Run: headless pygame with SDL's dummy video driver; simulated clock (each Clock.tick advances the game by its frame time, no real sleeping); random seed 0; keys injected as events and as key.get_pressed() state; mouse plan: one left click at the window centre at the start of phase 2, then a move to the lower-right quarter at the start of phase 3; restart key R tapped at the start of phases 3 and 4.
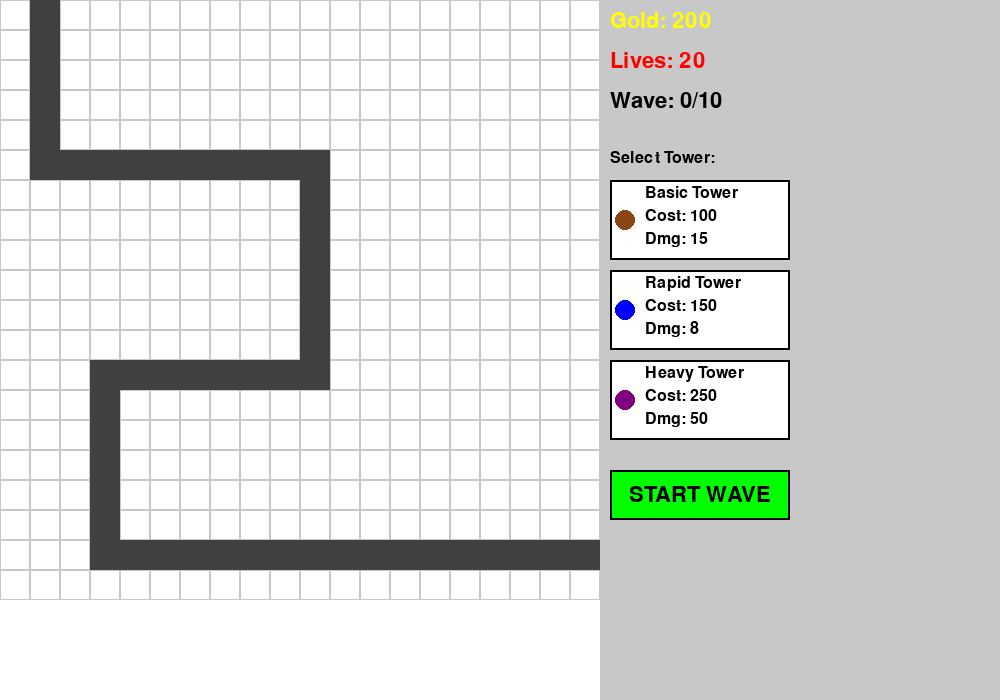
Frame 1 of 4 · flips 1–60 · no input
Frame 2 of 4 · flips 61–180 · clicked the window centre · tapped SPACE, RETURN · held RIGHT (→), D · screen unchanged from frame 1, image omitted
Frame 3 of 4 · flips 181–300 · moved the mouse to the lower-right quarter · tapped R · held DOWN (↓), S · screen unchanged from frame 2, image omitted
Frame 4 of 4 · flips 301–420 · tapped R · held LEFT (←), A, UP (↑), W · screen unchanged from frame 3, image omitted

The pygame program that drew these frames:

#!/usr/bin/env python3
"""
Tower Defense Game - Kingdom Rush Style
Main game file implementing all core systems
"""

import pygame
import sys
import math
from enum import Enum
from dataclasses import dataclass
from typing import List, Optional, Tuple

# Initialize Pygame
pygame.init()

# Constants
SCREEN_WIDTH = 1000
SCREEN_HEIGHT = 700
TILE_SIZE = 30
GRID_WIDTH = 20
GRID_HEIGHT = 20
FPS = 60

# Colors
WHITE = (255, 255, 255)
BLACK = (0, 0, 0)
GRAY = (128, 128, 128)
LIGHT_GRAY = (200, 200, 200)
DARK_GRAY = (64, 64, 64)
GREEN = (0, 255, 0)
DARK_GREEN = (0, 128, 0)
RED = (255, 0, 0)
BLUE = (0, 0, 255)
YELLOW = (255, 255, 0)
ORANGE = (255, 165, 0)
BROWN = (139, 69, 19)
PURPLE = (128, 0, 128)

# Game balance constants
STARTING_GOLD = 200
STARTING_LIVES = 20
GOLD_PER_KILL = 15


class GameState(Enum):
    MENU = 1
    PLAYING = 2
    BETWEEN_WAVES = 3
    GAME_OVER = 4
    VICTORY = 5


class TowerType(Enum):
    BASIC = 1
    RAPID = 2
    HEAVY = 3


@dataclass
class TowerStats:
    name: str
    cost: int
    damage: int
    fire_rate: float  # shots per second
    range: int  # in tiles
    color: Tuple[int, int, int]
    projectile_color: Tuple[int, int, int]


# Tower type definitions
TOWER_TYPES = {
    TowerType.BASIC: TowerStats("Basic Tower", 100, 15, 1.0, 3, BROWN, ORANGE),
    TowerType.RAPID: TowerStats("Rapid Tower", 150, 8, 3.0, 2, BLUE, YELLOW),
    TowerType.HEAVY: TowerStats("Heavy Tower", 250, 50, 0.5, 4, PURPLE, RED),
}


class Projectile:
    def __init__(self, x, y, target_x, target_y, damage, color, speed=5):
        self.x = x
        self.y = y
        self.target_x = target_x
        self.target_y = target_y
        self.damage = damage
        self.color = color
        self.speed = speed
        
        # Calculate direction
        dx = target_x - x
        dy = target_y - y
        dist = math.sqrt(dx**2 + dy**2)
        if dist > 0:
            self.vx = (dx / dist) * speed
            self.vy = (dy / dist) * speed
        else:
            self.vx = 0
            self.vy = 0
        
        self.active = True
    
    def update(self):
        self.x += self.vx
        self.y += self.vy
        
        # Check if reached target area
        dist = math.sqrt((self.x - self.target_x)**2 + (self.y - self.target_y)**2)
        if dist < 5:
            self.active = False
    
    def draw(self, screen):
        pygame.draw.circle(screen, self.color, (int(self.x), int(self.y)), 4)


class Tower:
    def __init__(self, grid_x, grid_y, tower_type: TowerType):
        self.grid_x = grid_x
        self.grid_y = grid_y
        self.tower_type = tower_type
        self.stats = TOWER_TYPES[tower_type]
        self.last_shot_time = 0
        self.target = None
    
    def get_screen_pos(self):
        return (self.grid_x * TILE_SIZE + TILE_SIZE // 2, 
                self.grid_y * TILE_SIZE + TILE_SIZE // 2)
    
    def can_shoot(self, current_time):
        cooldown = 1.0 / self.stats.fire_rate
        return current_time - self.last_shot_time >= cooldown
    
    def find_target(self, enemies):
        x, y = self.get_screen_pos()
        range_pixels = self.stats.range * TILE_SIZE
        
        closest_enemy = None
        closest_dist = float('inf')
        
        for enemy in enemies:
            if not enemy.alive:
                continue
            
            dist = math.sqrt((enemy.x - x)**2 + (enemy.y - y)**2)
            if dist <= range_pixels and dist < closest_dist:
                closest_enemy = enemy
                closest_dist = dist
        
        return closest_enemy
    
    def shoot(self, target, current_time) -> Optional[Projectile]:
        if not self.can_shoot(current_time):
            return None
        
        self.last_shot_time = current_time
        x, y = self.get_screen_pos()
        
        return Projectile(x, y, target.x, target.y, 
                         self.stats.damage, self.stats.projectile_color)
    
    def draw(self, screen):
        x, y = self.get_screen_pos()
        
        # Draw range indicator (faded circle)
        range_surface = pygame.Surface((SCREEN_WIDTH, SCREEN_HEIGHT), pygame.SRCALPHA)
        range_pixels = self.stats.range * TILE_SIZE
        pygame.draw.circle(range_surface, (*self.stats.color, 30), (x, y), range_pixels)
        screen.blit(range_surface, (0, 0))
        
        # Draw tower
        pygame.draw.rect(screen, self.stats.color, 
                        (self.grid_x * TILE_SIZE + 5, self.grid_y * TILE_SIZE + 5, 
                         TILE_SIZE - 10, TILE_SIZE - 10))
        pygame.draw.rect(screen, BLACK, 
                        (self.grid_x * TILE_SIZE + 5, self.grid_y * TILE_SIZE + 5, 
                         TILE_SIZE - 10, TILE_SIZE - 10), 2)


class Enemy:
    def __init__(self, path, wave_number):
        self.path = path
        self.path_index = 0
        self.x = path[0][0] * TILE_SIZE + TILE_SIZE // 2
        self.y = path[0][1] * TILE_SIZE + TILE_SIZE // 2
        self.speed = 1.5 + (wave_number * 0.1)  # Increases with wave
        self.max_health = 50 + (wave_number * 10)
        self.health = self.max_health
        self.alive = True
        self.reached_end = False
    
    def update(self):
        if not self.alive or self.reached_end:
            return
        
        # Get target position
        if self.path_index >= len(self.path):
            self.reached_end = True
            return
        
        target_x = self.path[self.path_index][0] * TILE_SIZE + TILE_SIZE // 2
        target_y = self.path[self.path_index][1] * TILE_SIZE + TILE_SIZE // 2
        
        # Move towards target
        dx = target_x - self.x
        dy = target_y - self.y
        dist = math.sqrt(dx**2 + dy**2)
        
        if dist < self.speed:
            self.path_index += 1
        else:
            self.x += (dx / dist) * self.speed
            self.y += (dy / dist) * self.speed
    
    def take_damage(self, damage):
        self.health -= damage
        if self.health <= 0:
            self.alive = False
    
    def draw(self, screen):
        if not self.alive:
            return
        
        # Draw enemy
        pygame.draw.circle(screen, RED, (int(self.x), int(self.y)), 12)
        pygame.draw.circle(screen, BLACK, (int(self.x), int(self.y)), 12, 2)
        
        # Draw health bar
        bar_width = 24
        bar_height = 4
        bar_x = self.x - bar_width // 2
        bar_y = self.y - 20
        
        # Background
        pygame.draw.rect(screen, BLACK, (bar_x, bar_y, bar_width, bar_height))
        
        # Health
        health_width = int((self.health / self.max_health) * bar_width)
        if health_width > 0:
            pygame.draw.rect(screen, GREEN, (bar_x, bar_y, health_width, bar_height))


class Game:
    def __init__(self):
        self.screen = pygame.display.set_mode((SCREEN_WIDTH, SCREEN_HEIGHT))
        pygame.display.set_caption("Tower Defense Game")
        self.clock = pygame.time.Clock()
        self.running = True
        self.font = pygame.font.Font(None, 32)
        self.small_font = pygame.font.Font(None, 24)
        
        # Game state
        self.state = GameState.BETWEEN_WAVES
        self.gold = STARTING_GOLD
        self.lives = STARTING_LIVES
        self.wave_number = 0
        self.max_waves = 10
        
        # Game objects
        self.path = self.create_path()
        self.towers = []
        self.enemies = []
        self.projectiles = []
        
        # UI state
        self.selected_tower_type = None
        self.hover_pos = None
        
        # Create path set for quick lookup
        self.path_set = set(self.path)
    
    def create_path(self):
        """Create a winding path from top-left to bottom-right"""
        path = []
        
        # Start from top
        path.extend([(1, y) for y in range(0, 5)])
        
        # Move right
        path.extend([(x, 5) for x in range(1, 10)])
        
        # Move down
        path.extend([(10, y) for y in range(5, 12)])
        
        # Move left
        path.extend([(x, 12) for x in range(10, 3, -1)])
        
        # Move down
        path.extend([(3, y) for y in range(12, 18)])
        
        # Move right to exit
        path.extend([(x, 18) for x in range(3, 20)])
        
        return path
    
    def can_place_tower(self, grid_x, grid_y):
        """Check if a tower can be placed at the given grid position"""
        if grid_x < 0 or grid_x >= GRID_WIDTH or grid_y < 0 or grid_y >= GRID_HEIGHT:
            return False
        
        # Can't place on path
        if (grid_x, grid_y) in self.path_set:
            return False
        
        # Can't place on existing tower
        for tower in self.towers:
            if tower.grid_x == grid_x and tower.grid_y == grid_y:
                return False
        
        return True
    
    def spawn_wave(self):
        """Spawn a new wave of enemies"""
        self.wave_number += 1
        enemies_count = 5 + self.wave_number  # 6-15 enemies per wave
        
        for i in range(enemies_count):
            enemy = Enemy(self.path, self.wave_number)
            self.enemies.append(enemy)
        
        self.state = GameState.PLAYING
    
    def update_game(self):
        """Update game logic"""
        current_time = pygame.time.get_ticks() / 1000.0
        
        # Update enemies
        for enemy in self.enemies[:]:
            if enemy.alive and not enemy.reached_end:
                enemy.update()
                
                # Check if enemy reached the end
                if enemy.reached_end:
                    self.lives -= 1
                    if self.lives <= 0:
                        self.state = GameState.GAME_OVER
        
        # Update towers and create projectiles
        for tower in self.towers:
            target = tower.find_target(self.enemies)
            if target:
                projectile = tower.shoot(target, current_time)
                if projectile:
                    self.projectiles.append(projectile)
        
        # Update projectiles and handle collisions
        for projectile in self.projectiles[:]:
            if not projectile.active:
                self.projectiles.remove(projectile)
                continue
            
            projectile.update()
            
            # Check collision with enemies
            for enemy in self.enemies:
                if not enemy.alive:
                    continue
                
                dist = math.sqrt((enemy.x - projectile.x)**2 + (enemy.y - projectile.y)**2)
                if dist < 15:
                    enemy.take_damage(projectile.damage)
                    projectile.active = False
                    
                    # Award gold if enemy dies
                    if not enemy.alive:
                        self.gold += GOLD_PER_KILL
                    break
        
        # Check if wave is complete
        if self.state == GameState.PLAYING:
            all_dead = all(not e.alive or e.reached_end for e in self.enemies)
            if all_dead and len(self.enemies) > 0:
                self.enemies.clear()
                self.projectiles.clear()
                
                if self.wave_number >= self.max_waves:
                    self.state = GameState.VICTORY
                else:
                    self.state = GameState.BETWEEN_WAVES
    
    def draw_grid(self):
        """Draw the game grid and path"""
        # Draw grid
        for x in range(GRID_WIDTH):
            for y in range(GRID_HEIGHT):
                rect = pygame.Rect(x * TILE_SIZE, y * TILE_SIZE, TILE_SIZE, TILE_SIZE)
                pygame.draw.rect(self.screen, LIGHT_GRAY, rect, 1)
        
        # Draw path
        for x, y in self.path:
            rect = pygame.Rect(x * TILE_SIZE, y * TILE_SIZE, TILE_SIZE, TILE_SIZE)
            pygame.draw.rect(self.screen, DARK_GRAY, rect)
        
        # Draw valid placement indicators when tower is selected
        if self.selected_tower_type and self.hover_pos:
            grid_x, grid_y = self.hover_pos
            if self.can_place_tower(grid_x, grid_y):
                rect = pygame.Rect(grid_x * TILE_SIZE, grid_y * TILE_SIZE, TILE_SIZE, TILE_SIZE)
                
                # Check if can afford
                stats = TOWER_TYPES[self.selected_tower_type]
                color = DARK_GREEN if self.gold >= stats.cost else RED
                
                surface = pygame.Surface((TILE_SIZE, TILE_SIZE), pygame.SRCALPHA)
                pygame.draw.rect(surface, (*color, 100), (0, 0, TILE_SIZE, TILE_SIZE))
                self.screen.blit(surface, (grid_x * TILE_SIZE, grid_y * TILE_SIZE))
    
    def draw_ui(self):
        """Draw user interface"""
        ui_x = GRID_WIDTH * TILE_SIZE + 10
        ui_y = 10
        
        # Draw UI background
        pygame.draw.rect(self.screen, LIGHT_GRAY, 
                        (GRID_WIDTH * TILE_SIZE, 0, 
                         SCREEN_WIDTH - GRID_WIDTH * TILE_SIZE, SCREEN_HEIGHT))
        
        # Gold display
        gold_text = self.font.render(f"Gold: {self.gold}", True, YELLOW)
        self.screen.blit(gold_text, (ui_x, ui_y))
        ui_y += 40
        
        # Lives display
        lives_text = self.font.render(f"Lives: {self.lives}", True, RED)
        self.screen.blit(lives_text, (ui_x, ui_y))
        ui_y += 40
        
        # Wave display
        wave_text = self.font.render(f"Wave: {self.wave_number}/{self.max_waves}", True, BLACK)
        self.screen.blit(wave_text, (ui_x, ui_y))
        ui_y += 60
        
        # Tower selection buttons
        title_text = self.small_font.render("Select Tower:", True, BLACK)
        self.screen.blit(title_text, (ui_x, ui_y))
        ui_y += 30
        
        for tower_type in TowerType:
            stats = TOWER_TYPES[tower_type]
            
            # Button background
            button_rect = pygame.Rect(ui_x, ui_y, 180, 80)
            
            # Highlight if selected
            if self.selected_tower_type == tower_type:
                pygame.draw.rect(self.screen, YELLOW, button_rect)
                pygame.draw.rect(self.screen, BLACK, button_rect, 3)
            else:
                pygame.draw.rect(self.screen, WHITE, button_rect)
                pygame.draw.rect(self.screen, BLACK, button_rect, 2)
            
            # Tower info
            name_text = self.small_font.render(stats.name, True, BLACK)
            cost_text = self.small_font.render(f"Cost: {stats.cost}", True, BLACK)
            dmg_text = self.small_font.render(f"Dmg: {stats.damage}", True, BLACK)
            
            # Color indicator
            pygame.draw.circle(self.screen, stats.color, (ui_x + 15, ui_y + 40), 10)
            
            self.screen.blit(name_text, (ui_x + 35, ui_y + 5))
            self.screen.blit(cost_text, (ui_x + 35, ui_y + 28))
            self.screen.blit(dmg_text, (ui_x + 35, ui_y + 51))
            
            # Store button rect for click detection
            if not hasattr(self, 'tower_buttons'):
                self.tower_buttons = {}
            self.tower_buttons[tower_type] = button_rect
            
            ui_y += 90
        
        # Start wave button
        if self.state == GameState.BETWEEN_WAVES:
            button_rect = pygame.Rect(ui_x, ui_y + 20, 180, 50)
            pygame.draw.rect(self.screen, GREEN, button_rect)
            pygame.draw.rect(self.screen, BLACK, button_rect, 2)
            
            button_text = self.font.render("START WAVE", True, BLACK)
            text_rect = button_text.get_rect(center=button_rect.center)
            self.screen.blit(button_text, text_rect)
            
            self.start_wave_button = button_rect
    
    def draw_game_over(self):
        """Draw game over screen"""
        overlay = pygame.Surface((SCREEN_WIDTH, SCREEN_HEIGHT), pygame.SRCALPHA)
        pygame.draw.rect(overlay, (0, 0, 0, 180), (0, 0, SCREEN_WIDTH, SCREEN_HEIGHT))
        self.screen.blit(overlay, (0, 0))
        
        # Game over text
        title_text = self.font.render("GAME OVER!", True, RED)
        title_rect = title_text.get_rect(center=(SCREEN_WIDTH // 2, SCREEN_HEIGHT // 2 - 50))
        self.screen.blit(title_text, title_rect)
        
        # Stats
        wave_text = self.small_font.render(f"Reached Wave: {self.wave_number}", True, WHITE)
        wave_rect = wave_text.get_rect(center=(SCREEN_WIDTH // 2, SCREEN_HEIGHT // 2))
        self.screen.blit(wave_text, wave_rect)
        
        # Instructions
        restart_text = self.small_font.render("Press R to restart or Q to quit", True, WHITE)
        restart_rect = restart_text.get_rect(center=(SCREEN_WIDTH // 2, SCREEN_HEIGHT // 2 + 50))
        self.screen.blit(restart_text, restart_rect)
    
    def draw_victory(self):
        """Draw victory screen"""
        overlay = pygame.Surface((SCREEN_WIDTH, SCREEN_HEIGHT), pygame.SRCALPHA)
        pygame.draw.rect(overlay, (0, 0, 0, 180), (0, 0, SCREEN_WIDTH, SCREEN_HEIGHT))
        self.screen.blit(overlay, (0, 0))
        
        # Victory text
        title_text = self.font.render("VICTORY!", True, YELLOW)
        title_rect = title_text.get_rect(center=(SCREEN_WIDTH // 2, SCREEN_HEIGHT // 2 - 50))
        self.screen.blit(title_text, title_rect)
        
        # Stats
        lives_text = self.small_font.render(f"Lives Remaining: {self.lives}", True, WHITE)
        lives_rect = lives_text.get_rect(center=(SCREEN_WIDTH // 2, SCREEN_HEIGHT // 2))
        self.screen.blit(lives_text, lives_rect)
        
        gold_text = self.small_font.render(f"Gold Remaining: {self.gold}", True, WHITE)
        gold_rect = gold_text.get_rect(center=(SCREEN_WIDTH // 2, SCREEN_HEIGHT // 2 + 30))
        self.screen.blit(gold_text, gold_rect)
        
        # Instructions
        restart_text = self.small_font.render("Press R to restart or Q to quit", True, WHITE)
        restart_rect = restart_text.get_rect(center=(SCREEN_WIDTH // 2, SCREEN_HEIGHT // 2 + 80))
        self.screen.blit(restart_text, restart_rect)
    
    def handle_click(self, pos):
        """Handle mouse clicks"""
        mouse_x, mouse_y = pos
        
        # Check tower selection buttons
        if hasattr(self, 'tower_buttons'):
            for tower_type, button_rect in self.tower_buttons.items():
                if button_rect.collidepoint(pos):
                    self.selected_tower_type = tower_type
                    return
        
        # Check start wave button
        if self.state == GameState.BETWEEN_WAVES and hasattr(self, 'start_wave_button'):
            if self.start_wave_button.collidepoint(pos):
                self.spawn_wave()
                return
        
        # Check tower placement
        if self.selected_tower_type and mouse_x < GRID_WIDTH * TILE_SIZE:
            grid_x = mouse_x // TILE_SIZE
            grid_y = mouse_y // TILE_SIZE
            
            if self.can_place_tower(grid_x, grid_y):
                stats = TOWER_TYPES[self.selected_tower_type]
                
                if self.gold >= stats.cost:
                    tower = Tower(grid_x, grid_y, self.selected_tower_type)
                    self.towers.append(tower)
                    self.gold -= stats.cost
    
    def handle_mouse_motion(self, pos):
        """Handle mouse movement"""
        mouse_x, mouse_y = pos
        
        if mouse_x < GRID_WIDTH * TILE_SIZE:
            grid_x = mouse_x // TILE_SIZE
            grid_y = mouse_y // TILE_SIZE
            self.hover_pos = (grid_x, grid_y)
        else:
            self.hover_pos = None
    
    def reset_game(self):
        """Reset game to initial state"""
        self.state = GameState.BETWEEN_WAVES
        self.gold = STARTING_GOLD
        self.lives = STARTING_LIVES
        self.wave_number = 0
        self.towers.clear()
        self.enemies.clear()
        self.projectiles.clear()
        self.selected_tower_type = None
    
    def run(self):
        """Main game loop"""
        while self.running:
            # Handle events
            for event in pygame.event.get():
                if event.type == pygame.QUIT:
                    self.running = False
                elif event.type == pygame.MOUSEBUTTONDOWN:
                    if event.button == 1:  # Left click
                        self.handle_click(event.pos)
                elif event.type == pygame.MOUSEMOTION:
                    self.handle_mouse_motion(event.pos)
                elif event.type == pygame.KEYDOWN:
                    if event.key == pygame.K_q:
                        self.running = False
                    elif event.key == pygame.K_r:
                        if self.state in [GameState.GAME_OVER, GameState.VICTORY]:
                            self.reset_game()
            
            # Update
            if self.state == GameState.PLAYING:
                self.update_game()
            
            # Draw
            self.screen.fill(WHITE)
            self.draw_grid()
            
            # Draw towers
            for tower in self.towers:
                tower.draw(self.screen)
            
            # Draw enemies
            for enemy in self.enemies:
                enemy.draw(self.screen)
            
            # Draw projectiles
            for projectile in self.projectiles:
                projectile.draw(self.screen)
            
            # Draw UI
            self.draw_ui()
            
            # Draw overlays
            if self.state == GameState.GAME_OVER:
                self.draw_game_over()
            elif self.state == GameState.VICTORY:
                self.draw_victory()
            
            pygame.display.flip()
            self.clock.tick(FPS)
        
        pygame.quit()
        sys.exit()


if __name__ == "__main__":
    game = Game()
    game.run()
